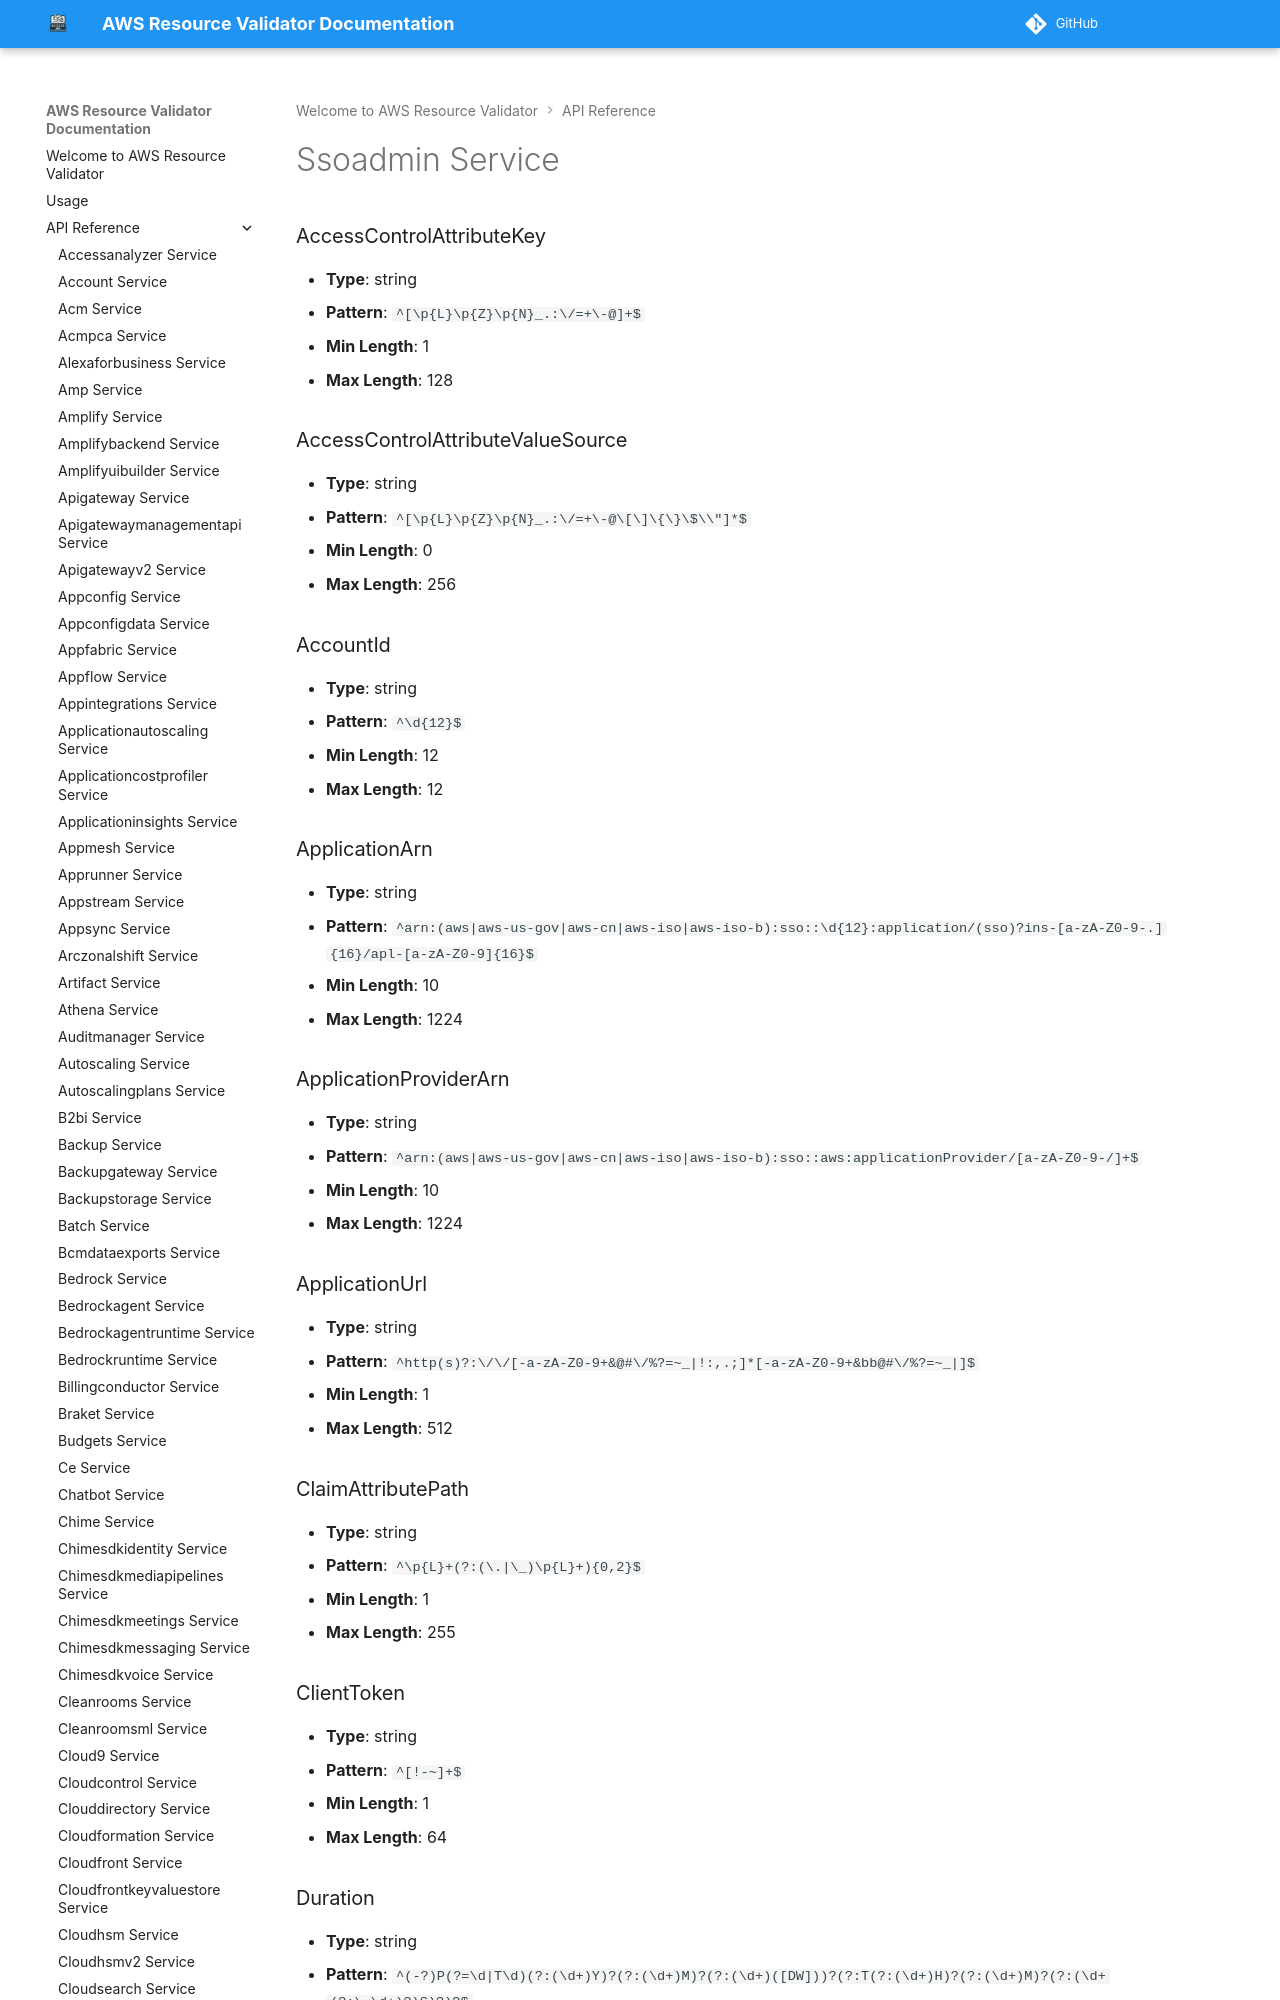

repository: CoreOxide/aws_resource_validator · page: api/ssoadmin/index.html · generator: mkdocs

# Ssoadmin Service

### AccessControlAttributeKey
- **Type**: string
- **Pattern**: `^[\p{L}\p{Z}\p{N}_.:\/=+\-@]+$`
- **Min Length**: 1
- **Max Length**: 128

### AccessControlAttributeValueSource
- **Type**: string
- **Pattern**: `^[\p{L}\p{Z}\p{N}_.:\/=+\-@\[\]\{\}\$\\"]*$`
- **Min Length**: 0
- **Max Length**: 256

### AccountId
- **Type**: string
- **Pattern**: `^\d{12}$`
- **Min Length**: 12
- **Max Length**: 12

### ApplicationArn
- **Type**: string
- **Pattern**: `^arn:(aws|aws-us-gov|aws-cn|aws-iso|aws-iso-b):sso::\d{12}:application/(sso)?ins-[a-zA-Z0-9-.]{16}/apl-[a-zA-Z0-9]{16}$`
- **Min Length**: 10
- **Max Length**: 1224

### ApplicationProviderArn
- **Type**: string
- **Pattern**: `^arn:(aws|aws-us-gov|aws-cn|aws-iso|aws-iso-b):sso::aws:applicationProvider/[a-zA-Z0-9-/]+$`
- **Min Length**: 10
- **Max Length**: 1224
